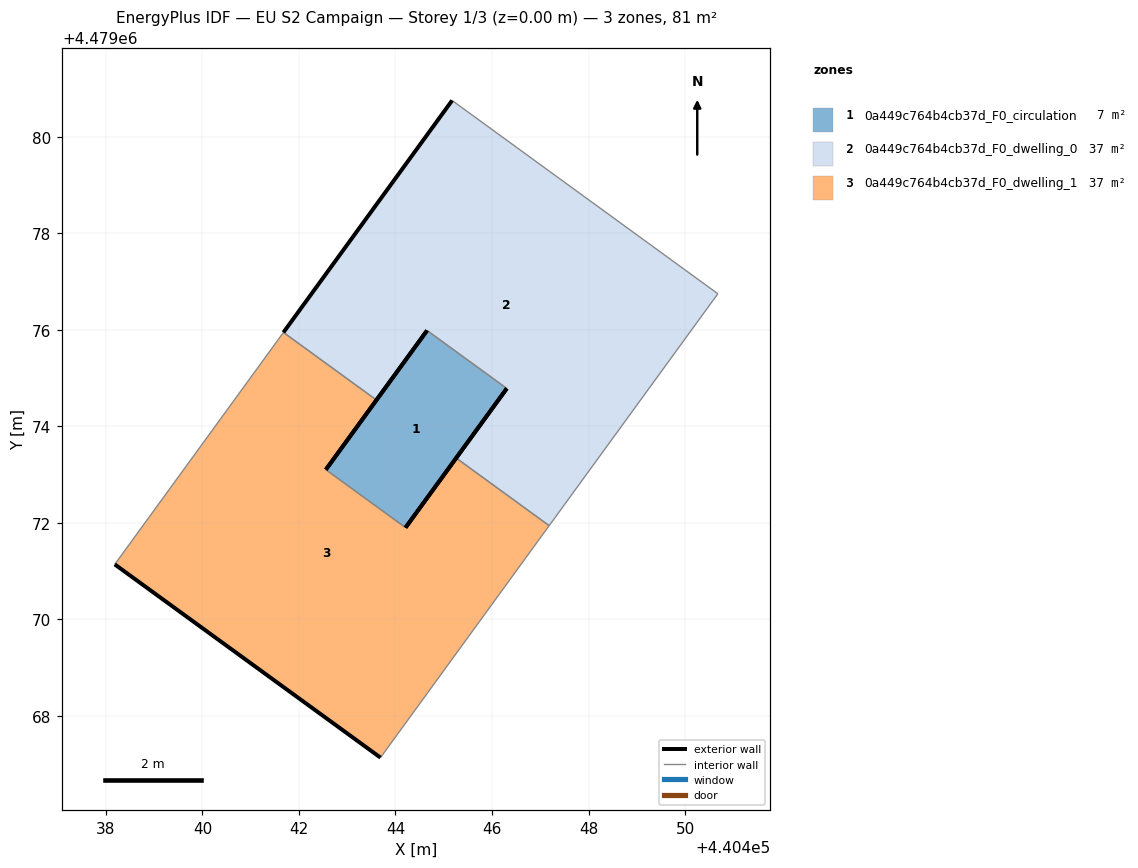
=== STOREY PLAN SPEC (per zone: floor XY polygon, exterior-wall plan segments, windows/doors) ===
zone 1: 0a449c764b4cb37d_F0_circulation  (7.3 m²)
  floor: (440444.21, 4479071.90) (440446.31, 4479074.78) (440444.66, 4479075.99) (440442.56, 4479073.10)
  exterior wall: (440446.31, 4479074.78) – (440444.21, 4479071.90)  [3.6 m]
  exterior wall: (440442.56, 4479073.10) – (440444.66, 4479075.99)  [3.6 m]
  interior walls: 2
zone 2: 0a449c764b4cb37d_F0_dwelling_0  (36.8 m²)
  floor: (440447.18, 4479071.94) (440450.68, 4479076.75) (440445.17, 4479080.75) (440441.68, 4479075.95) (440443.61, 4479074.54) (440444.66, 4479075.99) (440446.31, 4479074.78) (440445.26, 4479073.34)
  exterior wall: (440445.26, 4479073.34) – (440446.31, 4479074.78)  [1.8 m]
  exterior wall: (440444.66, 4479075.99) – (440443.61, 4479074.54)  [1.8 m]
  exterior wall: (440441.68, 4479075.95) – (440445.17, 4479080.75)  [5.9 m]
  interior walls: 5
zone 3: 0a449c764b4cb37d_F0_dwelling_1  (36.8 m²)
  floor: (440443.69, 4479067.13) (440447.18, 4479071.94) (440445.26, 4479073.34) (440444.21, 4479071.90) (440442.56, 4479073.10) (440443.61, 4479074.54) (440441.68, 4479075.95) (440438.18, 4479071.14)
  exterior wall: (440443.61, 4479074.54) – (440442.56, 4479073.10)  [1.8 m]
  exterior wall: (440444.21, 4479071.90) – (440445.26, 4479073.34)  [1.8 m]
  exterior wall: (440443.69, 4479067.13) – (440438.18, 4479071.14)  [6.8 m]
  interior walls: 5

=== DERIVED (storey summary) ===
Building: EU S2 Campaign
Storey: 1 of 3  (floor level z = 0.00 m)
Storey gross floor area: 80.9 m²
Zones on this storey: 3
  - 0a449c764b4cb37d_F0_circulation: floor 7.3 m²; exterior wall 7.1 m (21.4 m²); WWR 0.0%
  - 0a449c764b4cb37d_F0_dwelling_0: floor 36.8 m²; exterior wall 9.5 m (28.5 m²); WWR 0.0%
  - 0a449c764b4cb37d_F0_dwelling_1: floor 36.8 m²; exterior wall 10.4 m (31.1 m²); WWR 0.0%
Zone adjacency (shared interzone walls):
  - 0a449c764b4cb37d_F0_circulation ↔ 0a449c764b4cb37d_F0_dwelling_0
  - 0a449c764b4cb37d_F0_circulation ↔ 0a449c764b4cb37d_F0_dwelling_1
  - 0a449c764b4cb37d_F0_dwelling_0 ↔ 0a449c764b4cb37d_F0_dwelling_1